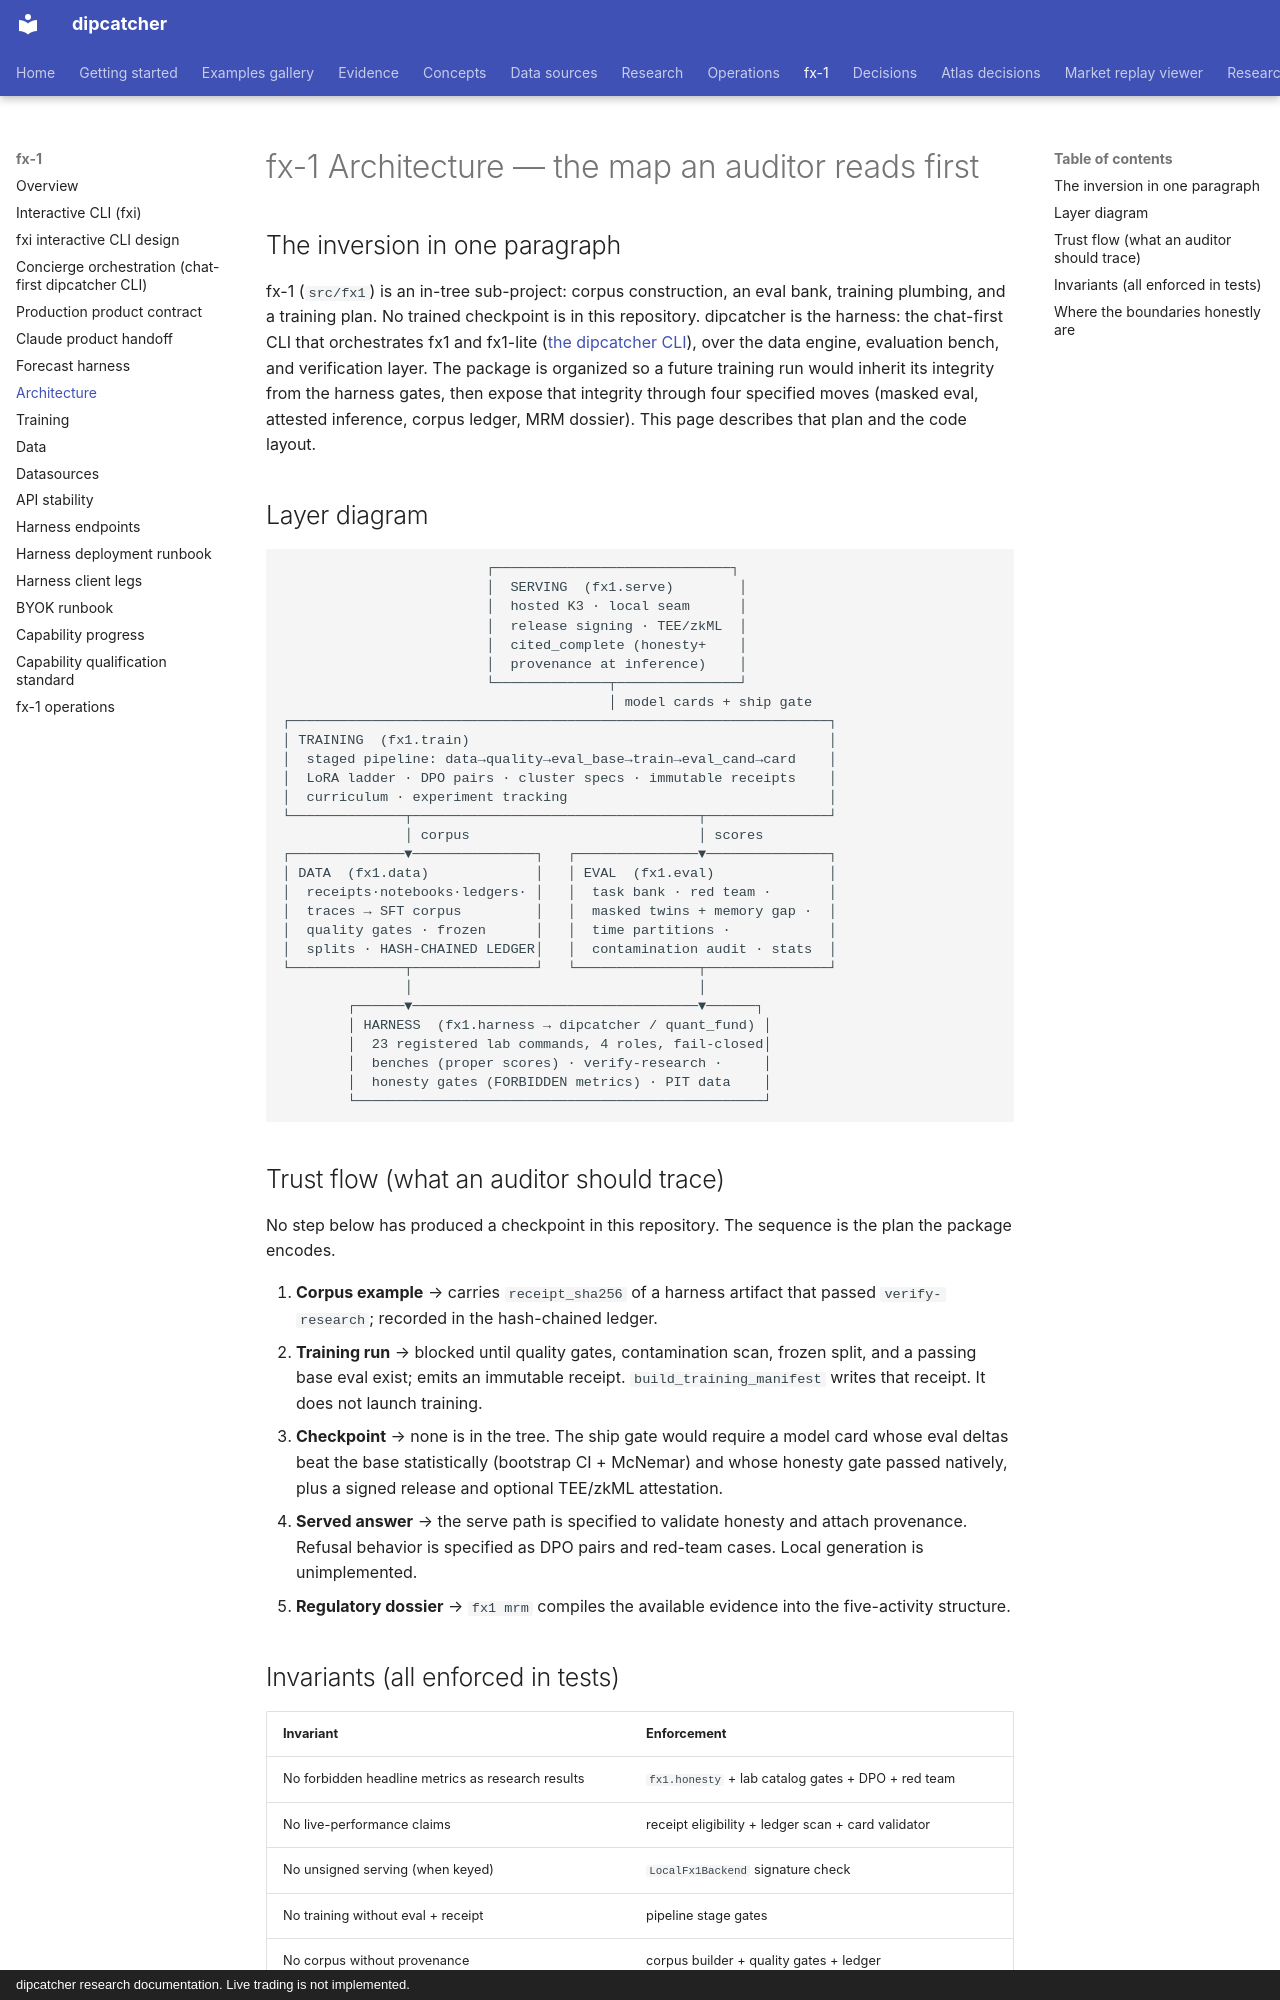

repository: artificial-hedge/dipcatcher · page: FX1_ARCHITECTURE/index.html · generator: mkdocs · copyright: dipcatcher research documentation. Live trading is not implemented.

# fx-1 Architecture — the map an auditor reads first

## The inversion in one paragraph

fx-1 (`src/fx1`) is an in-tree sub-project: corpus construction, an eval
bank, training plumbing, and a training plan. No trained checkpoint is in
this repository. dipcatcher is the harness: the chat-first CLI that
orchestrates fx1 and fx1-lite ([the dipcatcher CLI](DIP_CONCIERGE.md)), over
the data engine, evaluation bench, and verification layer. The package is organized so a future training
run would inherit its integrity from the harness gates, then expose that
integrity through four specified moves (masked eval, attested inference,
corpus ledger, MRM dossier). This page describes that plan and the code
layout.

## Layer diagram

```
                         ┌─────────────────────────────┐
                         │  SERVING  (fx1.serve)        │
                         │  hosted K3 · local seam      │
                         │  release signing · TEE/zkML  │
                         │  cited_complete (honesty+    │
                         │  provenance at inference)    │
                         └──────────────┬───────────────┘
                                        │ model cards + ship gate
┌──────────────────────────────────────────────────────────────────┐
│ TRAINING  (fx1.train)                                            │
│  staged pipeline: data→quality→eval_base→train→eval_cand→card    │
│  LoRA ladder · DPO pairs · cluster specs · immutable receipts    │
│  curriculum · experiment tracking                                │
└──────────────┬───────────────────────────────────┬───────────────┘
               │ corpus                            │ scores
┌──────────────▼───────────────┐   ┌───────────────▼───────────────┐
│ DATA  (fx1.data)             │   │ EVAL  (fx1.eval)              │
│  receipts·notebooks·ledgers· │   │  task bank · red team ·       │
│  traces → SFT corpus         │   │  masked twins + memory gap ·  │
│  quality gates · frozen      │   │  time partitions ·            │
│  splits · HASH-CHAINED LEDGER│   │  contamination audit · stats  │
└──────────────┬───────────────┘   └───────────────┬───────────────┘
               │                                   │
        ┌──────▼───────────────────────────────────▼──────┐
        │ HARNESS  (fx1.harness → dipcatcher / quant_fund) │
        │  23 registered lab commands, 4 roles, fail-closed│
        │  benches (proper scores) · verify-research ·     │
        │  honesty gates (FORBIDDEN metrics) · PIT data    │
        └──────────────────────────────────────────────────┘
```

## Trust flow (what an auditor should trace)

No step below has produced a checkpoint in this repository. The sequence is
the plan the package encodes.

1. **Corpus example** → carries `receipt_sha256` of a harness artifact that
   passed `verify-research`; recorded in the hash-chained ledger.
2. **Training run** → blocked until quality gates, contamination scan, frozen
   split, and a passing base eval exist; emits an immutable receipt.
   `build_training_manifest` writes that receipt. It does not launch training.
3. **Checkpoint** → none is in the tree. The ship gate would require a model
   card whose eval deltas beat the base statistically (bootstrap CI +
   McNemar) and whose honesty gate passed natively, plus a signed release
   and optional TEE/zkML attestation.
4. **Served answer** → the serve path is specified to validate honesty and
   attach provenance. Refusal behavior is specified as DPO pairs and
   red-team cases. Local generation is unimplemented.
5. **Regulatory dossier** → `fx1 mrm` compiles the available evidence into the
   five-activity structure.
